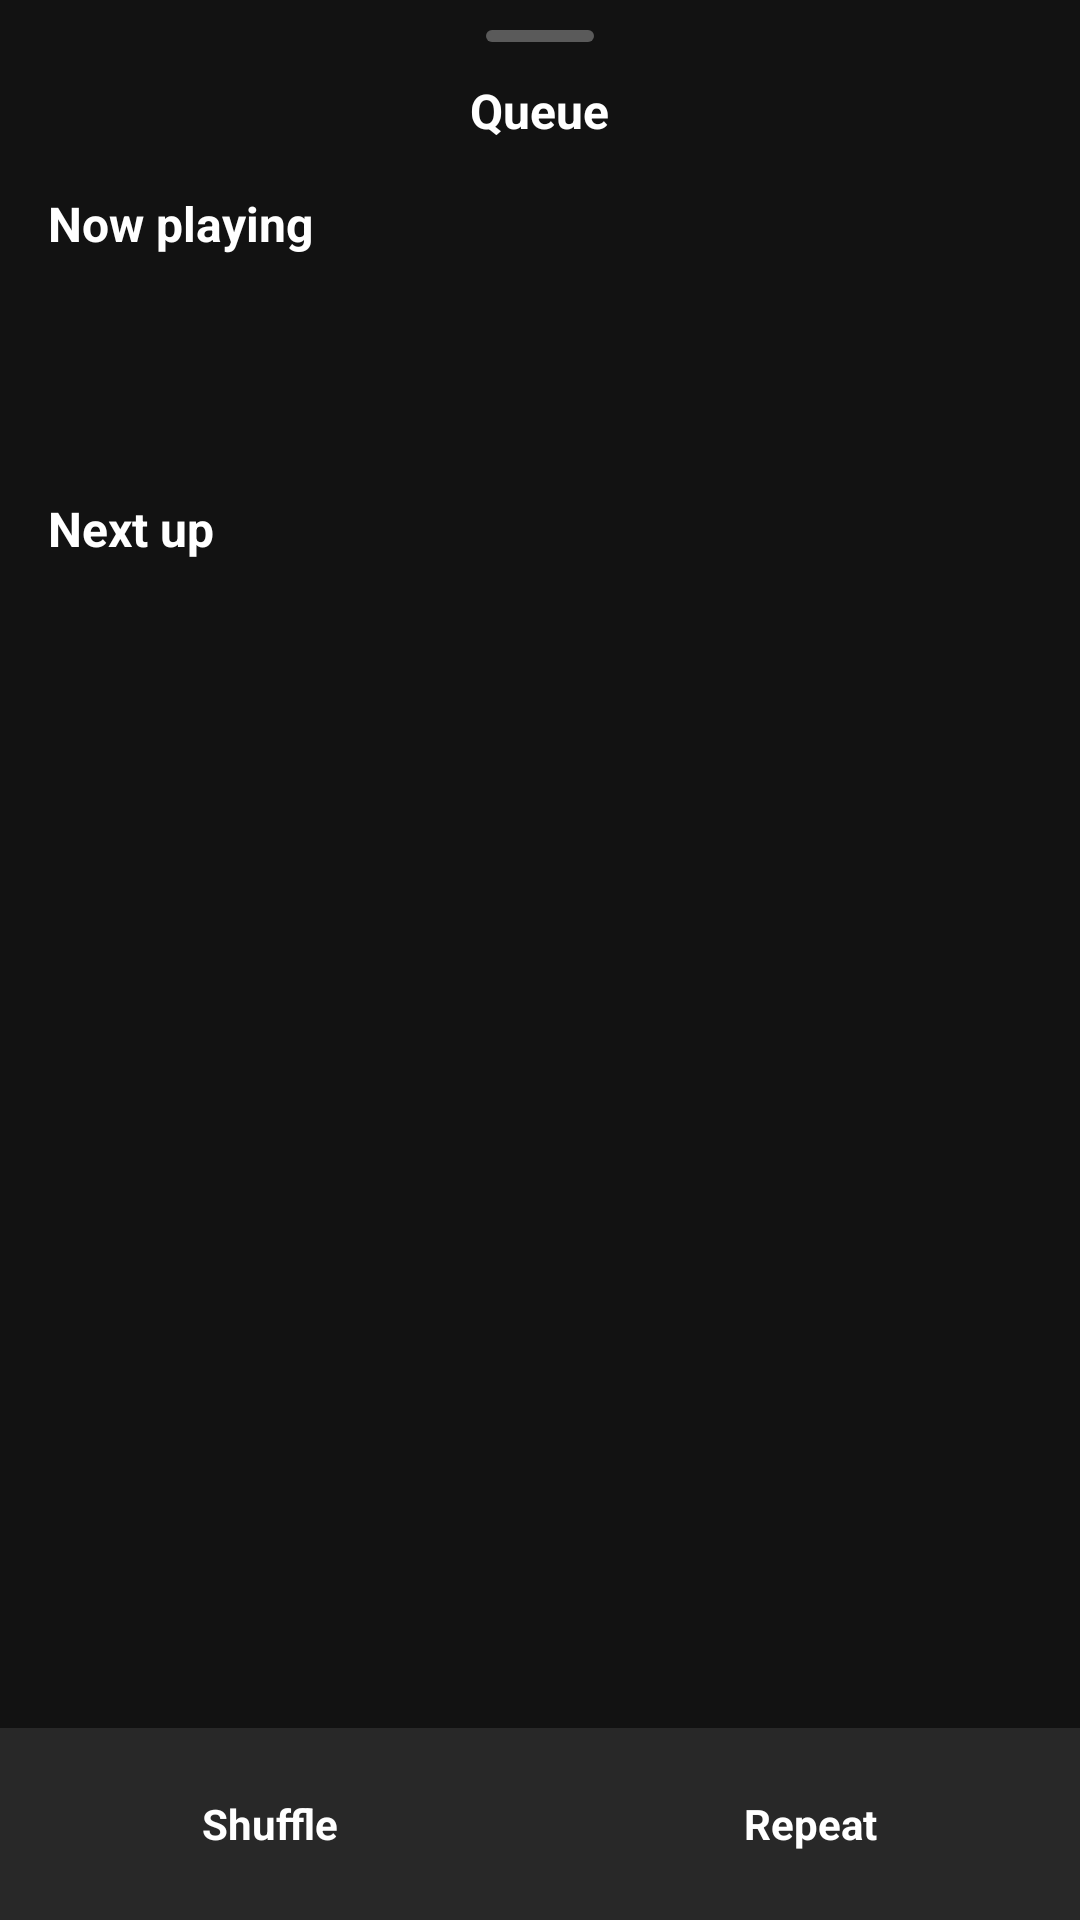

The Android layout XML behind this screen, and the referenced resources:
<!-- AndroidManifest.xml: application theme Theme.JarvisMusic -->
<!-- res/layout/layout_queue_bottom_sheet.xml -->
<?xml version="1.0" encoding="utf-8"?>
<LinearLayout xmlns:android="http://schemas.android.com/apk/res/android"
    xmlns:app="http://schemas.android.com/apk/res-auto"
    android:id="@+id/queue_root"
    android:layout_width="match_parent"
    android:layout_height="match_parent"
    android:orientation="vertical">

    <View
        android:layout_width="36dp"
        android:layout_height="4dp"
        android:layout_gravity="center_horizontal"
        android:layout_marginTop="10dp"
        android:background="@drawable/bg_sheet_handle" />

    <TextView
        android:layout_width="wrap_content"
        android:layout_height="wrap_content"
        android:layout_gravity="center_horizontal"
        android:layout_marginTop="12dp"
        android:text="Queue"
        android:textColor="@color/text_primary"
        android:textSize="16sp"
        android:textStyle="bold" />

    <TextView
        android:layout_width="wrap_content"
        android:layout_height="wrap_content"
        android:layout_marginStart="16dp"
        android:layout_marginTop="16dp"
        android:text="Now playing"
        android:textColor="@color/text_primary"
        android:textSize="16sp"
        android:textStyle="bold" />

    <LinearLayout
        android:layout_width="match_parent"
        android:layout_height="64dp"
        android:gravity="center_vertical"
        android:orientation="horizontal"
        android:paddingHorizontal="16dp">

        <com.google.android.material.imageview.ShapeableImageView
            android:id="@+id/img_queue_now"
            android:layout_width="48dp"
            android:layout_height="48dp"
            android:scaleType="centerCrop"
            app:shapeAppearanceOverlay="@style/RoundedSmall" />

        <LinearLayout
            android:layout_width="0dp"
            android:layout_height="wrap_content"
            android:layout_marginStart="12dp"
            android:layout_weight="1"
            android:orientation="vertical">

            <TextView
                android:id="@+id/tv_queue_now_title"
                android:layout_width="match_parent"
                android:layout_height="wrap_content"
                android:ellipsize="end"
                android:singleLine="true"
                android:textColor="@color/spotify_green"
                android:textSize="16sp" />

            <TextView
                android:id="@+id/tv_queue_now_artist"
                android:layout_width="match_parent"
                android:layout_height="wrap_content"
                android:layout_marginTop="2dp"
                android:ellipsize="end"
                android:singleLine="true"
                android:textColor="@color/text_secondary"
                android:textSize="13sp" />
        </LinearLayout>

        <ImageView
            android:layout_width="20dp"
            android:layout_height="20dp"
            android:src="@drawable/ic_equalizer"
            app:tint="@color/spotify_green" />
    </LinearLayout>

    <TextView
        android:id="@+id/tv_queue_next_label"
        android:layout_width="match_parent"
        android:layout_height="wrap_content"
        android:layout_marginHorizontal="16dp"
        android:layout_marginTop="16dp"
        android:layout_marginBottom="4dp"
        android:ellipsize="end"
        android:singleLine="true"
        android:text="Next up"
        android:textColor="@color/text_primary"
        android:textSize="16sp"
        android:textStyle="bold" />

    <TextView
        android:id="@+id/tv_queue_empty"
        android:layout_width="match_parent"
        android:layout_height="wrap_content"
        android:layout_marginTop="12dp"
        android:gravity="center"
        android:paddingHorizontal="32dp"
        android:text="Nothing queued. Autoplay will keep the music going with similar songs."
        android:textColor="@color/text_secondary"
        android:textSize="14sp"
        android:visibility="gone" />

    <androidx.recyclerview.widget.RecyclerView
        android:id="@+id/rv_queue_list"
        android:layout_width="match_parent"
        android:layout_height="0dp"
        android:layout_weight="1"
        android:clipToPadding="false"
        android:paddingBottom="16dp" />

    
    <LinearLayout
        android:id="@+id/queue_footer"
        android:layout_width="match_parent"
        android:layout_height="wrap_content"
        android:background="@color/sheet_bg"
        android:gravity="center"
        android:orientation="horizontal"
        android:paddingVertical="8dp">

        <TextView
            android:id="@+id/btn_queue_shuffle"
            android:layout_width="0dp"
            android:layout_height="48dp"
            android:layout_weight="1"
            android:background="?attr/selectableItemBackground"
            android:drawablePadding="8dp"
            android:gravity="center"
            android:text="Shuffle"
            android:textColor="@color/text_primary"
            android:textSize="14sp"
            android:textStyle="bold" />

        <TextView
            android:id="@+id/btn_queue_repeat"
            android:layout_width="0dp"
            android:layout_height="48dp"
            android:layout_weight="1"
            android:background="?attr/selectableItemBackground"
            android:drawablePadding="8dp"
            android:gravity="center"
            android:text="Repeat"
            android:textColor="@color/text_primary"
            android:textSize="14sp"
            android:textStyle="bold" />
    </LinearLayout>
</LinearLayout>
<!-- resources referenced by this layout -->
<resources>
  <color name="sheet_bg">#282828</color>
  <color name="spotify_green">#1DB954</color>
  <color name="text_primary">#FFFFFF</color>
  <color name="text_secondary">#B3B3B3</color>
  <!-- drawable bg_sheet_handle (drawable) -->
  <?xml version="1.0" encoding="utf-8"?>
  <shape xmlns:android="http://schemas.android.com/apk/res/android" android:shape="rectangle">
      <solid android:color="#FF5A5A5A" />
      <corners android:radius="2dp" />
  </shape>
  <style name="RoundedSmall">
          <item name="cornerFamily">rounded</item>
          <item name="cornerSize">4dp</item>
      </style>
  <style name="Theme.JarvisMusic" parent="Theme.MaterialComponents.NoActionBar">
          <item name="colorPrimary">@color/spotify_green</item>
          <item name="colorPrimaryVariant">@color/bg_base</item>
          <item name="colorOnPrimary">@color/black</item>
          <item name="colorSecondary">@color/spotify_green</item>
          <item name="colorOnSecondary">@color/black</item>
          <item name="colorSurface">@color/sheet_bg</item>
          <item name="colorOnSurface">@color/white</item>
          <item name="colorAccent">@color/spotify_green</item>
          <item name="colorControlActivated">@color/spotify_green</item>
          <item name="colorControlNormal">@color/text_secondary</item>
          <item name="android:textColorPrimary">@color/text_primary</item>
          <item name="android:textColorSecondary">@color/text_secondary</item>
  
          <item name="android:windowBackground">@color/bg_base</item>
          <item name="android:statusBarColor">@android:color/transparent</item>
          <item name="android:navigationBarColor">@color/black</item>
          <item name="android:windowLightStatusBar">false</item>
  
          <item name="bottomSheetDialogTheme">@style/ThemeOverlay.JarvisMusic.BottomSheetDialog</item>
          <item name="materialAlertDialogTheme">@style/ThemeOverlay.JarvisMusic.AlertDialog</item>
      </style>
  <color name="bg_base">#121212</color>
  <color name="black">#FF000000</color>
  <color name="white">#FFFFFFFF</color>
  <style name="ThemeOverlay.JarvisMusic.BottomSheetDialog" parent="ThemeOverlay.MaterialComponents.BottomSheetDialog">
          <item name="bottomSheetStyle">@style/Widget.JarvisMusic.BottomSheet</item>
          <item name="android:navigationBarColor">@color/sheet_bg</item>
      </style>
  <style name="ThemeOverlay.JarvisMusic.AlertDialog" parent="ThemeOverlay.MaterialComponents.MaterialAlertDialog">
          <item name="colorPrimary">@color/spotify_green</item>
          <item name="colorSurface">@color/sheet_bg</item>
          <item name="colorOnSurface">@color/white</item>
          <item name="buttonBarPositiveButtonStyle">@style/Widget.JarvisMusic.DialogButton</item>
          <item name="buttonBarNegativeButtonStyle">@style/Widget.JarvisMusic.DialogButton.Muted</item>
      </style>
  <style name="Widget.JarvisMusic.BottomSheet" parent="Widget.MaterialComponents.BottomSheet.Modal">
          <item name="backgroundTint">@color/sheet_bg</item>
          <item name="shapeAppearanceOverlay">@style/ShapeAppearance.JarvisMusic.SheetTop</item>
      </style>
  <style name="Widget.JarvisMusic.DialogButton" parent="Widget.MaterialComponents.Button.TextButton.Dialog">
          <item name="android:textColor">@color/spotify_green</item>
          <item name="android:textAllCaps">false</item>
          <item name="android:textStyle">bold</item>
      </style>
  <style name="Widget.JarvisMusic.DialogButton.Muted">
          <item name="android:textColor">@color/text_secondary</item>
      </style>
  <style name="ShapeAppearance.JarvisMusic.SheetTop" parent="">
          <item name="cornerFamily">rounded</item>
          <item name="cornerSizeTopLeft">16dp</item>
          <item name="cornerSizeTopRight">16dp</item>
          <item name="cornerSizeBottomLeft">0dp</item>
          <item name="cornerSizeBottomRight">0dp</item>
      </style>
</resources>
